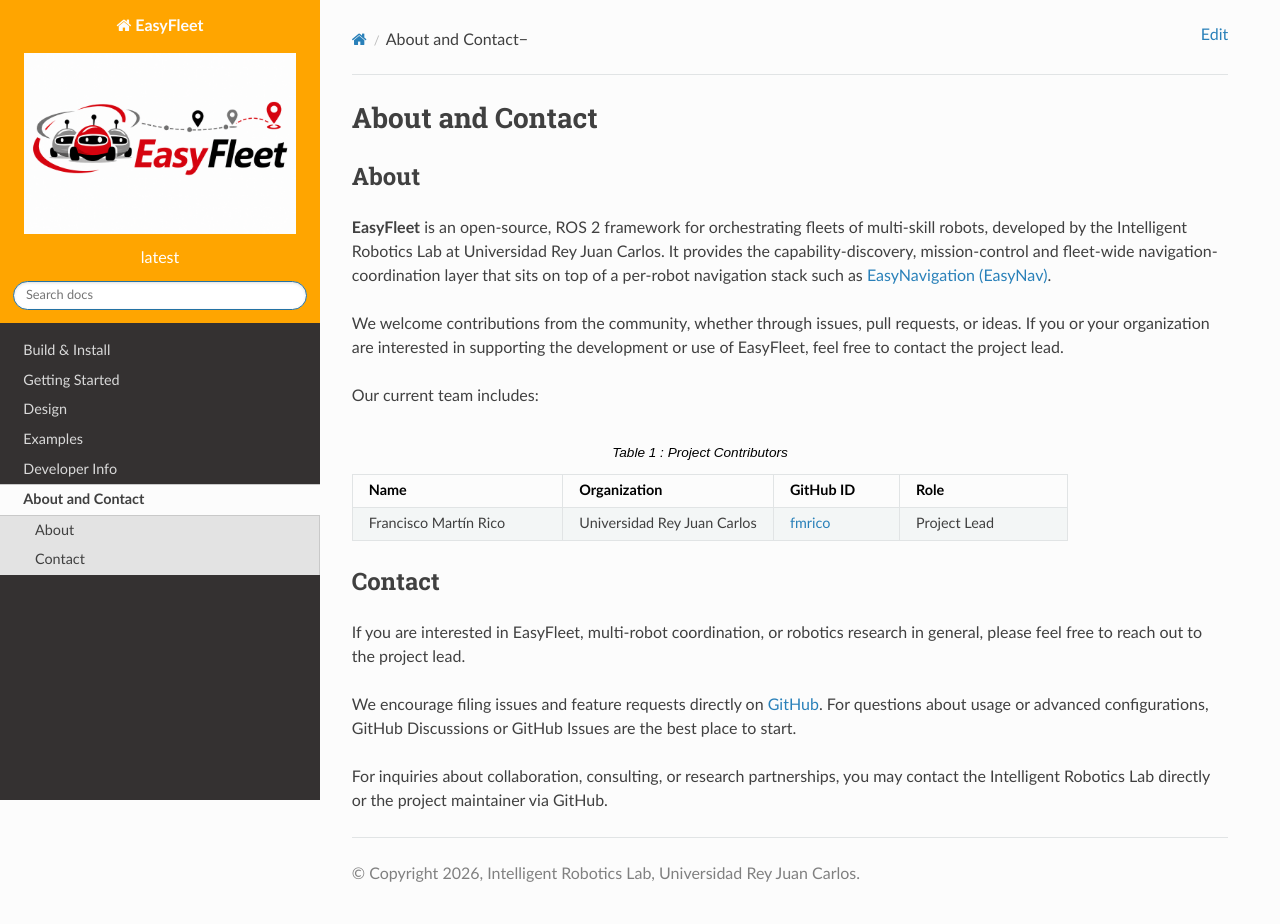

repository: EasyNavigation/easyfleet_web · page: about/index.html · generator: jekyll

.. _about:

About and Contact
*****************

About
=====

**EasyFleet** is an open-source, ROS 2 framework for orchestrating fleets
of multi-skill robots, developed by the Intelligent Robotics Lab at
Universidad Rey Juan Carlos. It provides the capability-discovery,
mission-control and fleet-wide navigation-coordination layer that sits on
top of a per-robot navigation stack such as
`EasyNavigation (EasyNav) <https://easynavigation.github.io/>`_.

We welcome contributions from the community, whether through issues, pull
requests, or ideas. If you or your organization are interested in
supporting the development or use of EasyFleet, feel free to contact the
project lead.

Our current team includes:

.. list-table:: Project Contributors
   :widths: 25 25 15 20
   :header-rows: 1

   * - Name
     - Organization
     - GitHub ID
     - Role
   * - Francisco Martín Rico
     - Universidad Rey Juan Carlos
     - `fmrico <https://github.com/fmrico>`__
     - Project Lead

.. _fmrico: https://github.com/fmrico

Contact
=======

If you are interested in EasyFleet, multi-robot coordination, or robotics
research in general, please feel free to reach out to the project lead.

We encourage filing issues and feature requests directly on
`GitHub <https://github.com/EasyNavigation/EasyFleet>`_. For questions
about usage or advanced configurations, GitHub Discussions or GitHub
Issues are the best place to start.

For inquiries about collaboration, consulting, or research partnerships,
you may contact the Intelligent Robotics Lab directly or the project
maintainer via GitHub.
